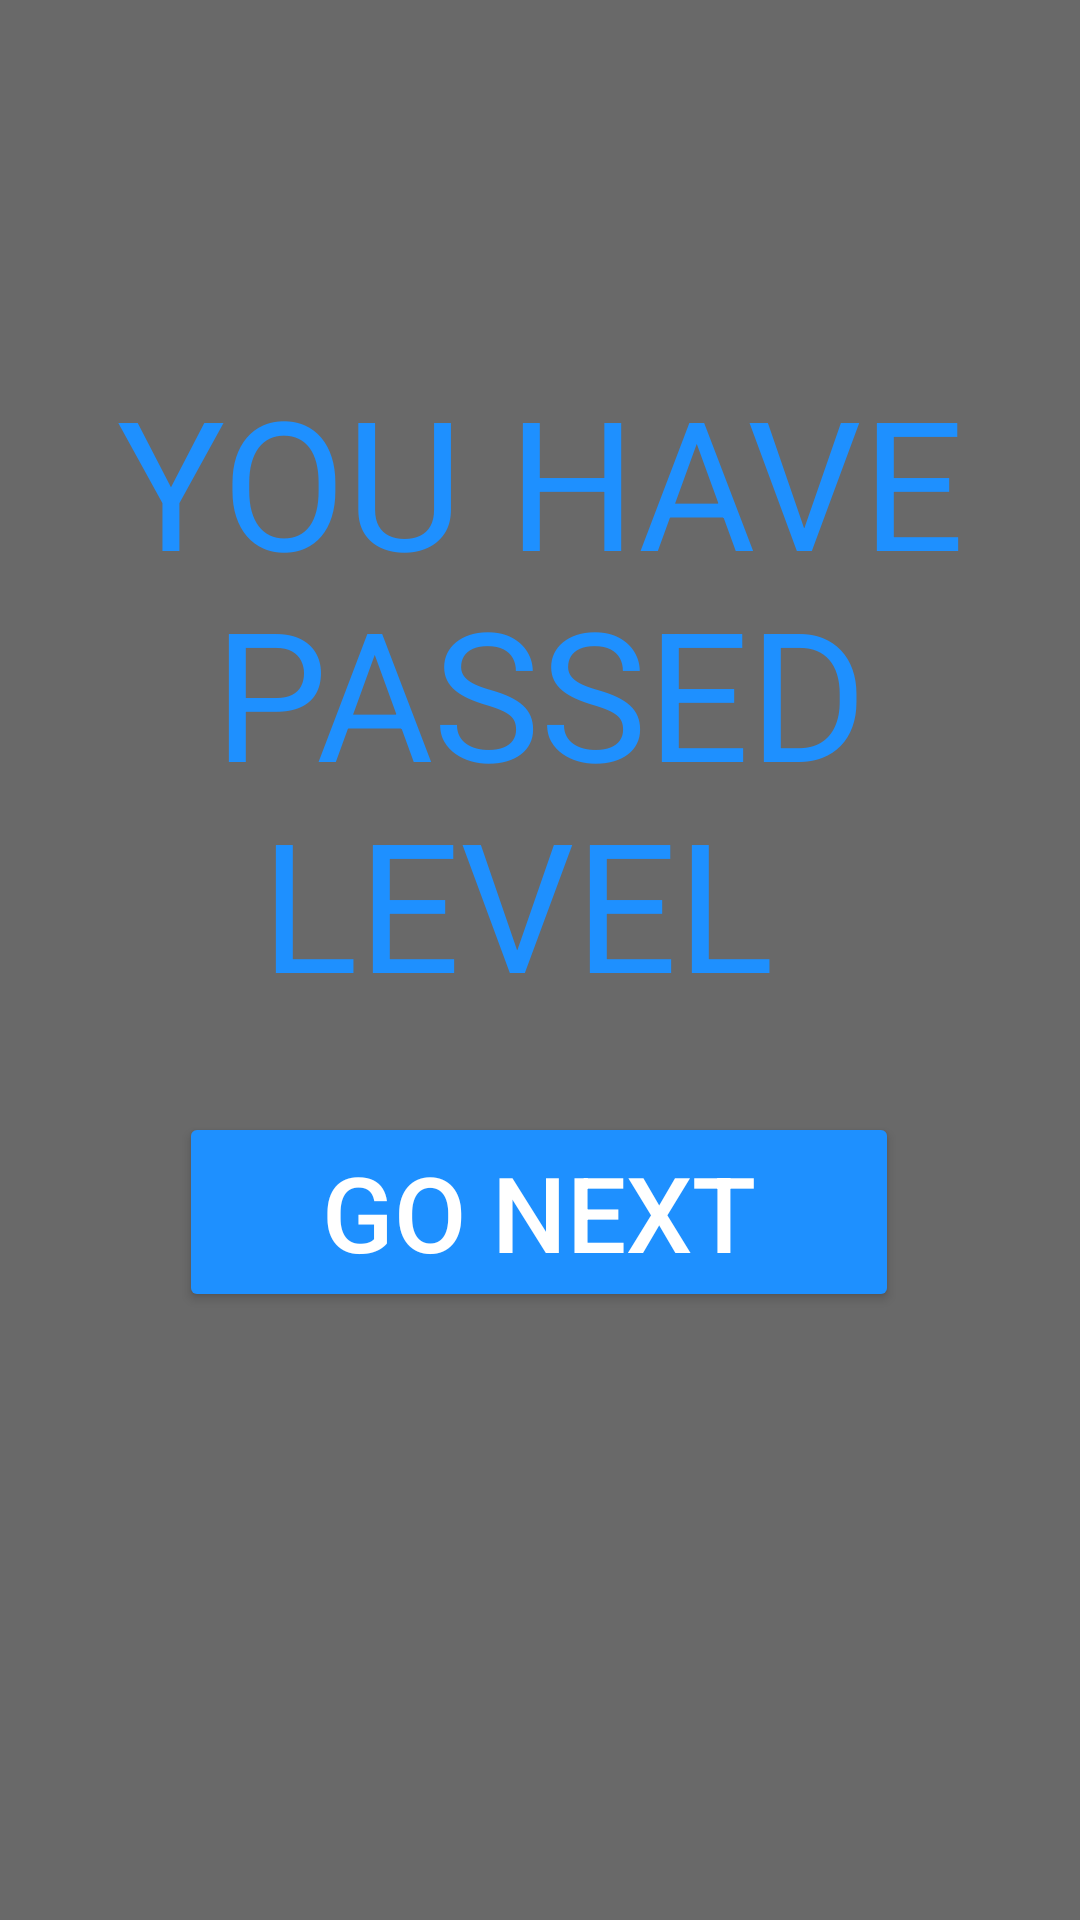

Here is an Android app screen rendered from its layout file. Give the layout XML and the strings, colors and styles it references.
<!-- AndroidManifest.xml: application theme Theme.EmojiIceAge -->
<!-- res/layout/win_level.xml -->
<?xml version="1.0" encoding="utf-8"?>
<androidx.constraintlayout.widget.ConstraintLayout xmlns:android="http://schemas.android.com/apk/res/android"
    xmlns:app="http://schemas.android.com/apk/res-auto"
    xmlns:tools="http://schemas.android.com/tools"
    android:layout_width="match_parent"
    android:layout_height="match_parent"
    android:background="#696969"
    android:screenOrientation="portrait">

    <TextView
        android:id="@+id/textViewWinLevel"
        android:layout_width="match_parent"
        android:layout_height="wrap_content"
        android:gravity="center"
        android:layout_marginTop="120dp"
        android:text="YOU HAVE PASSED LEVEL "
        android:textColor="#1E90FF"
        android:textSize="60sp"
        app:layout_constraintTop_toTopOf="parent" />

    <Button
        android:id="@+id/buttonWinLevel"
        android:layout_width="240dp"
        android:layout_height="wrap_content"
        android:layout_marginTop="18dp"
        android:backgroundTint="#1E90FF"
        android:text="Go next"
        android:textColor="#FFFFFF"
        android:textSize="35sp"
        app:layout_constraintEnd_toEndOf="parent"
        app:layout_constraintHorizontal_bias="0.496"
        app:layout_constraintStart_toStartOf="parent"
        app:layout_constraintTop_toBottomOf="@+id/imageView3" />

    <ImageView
        android:id="@+id/imageView3"
        android:layout_width="wrap_content"
        android:layout_height="wrap_content"
        android:layout_marginTop="12dp"
        app:layout_constraintEnd_toEndOf="parent"
        app:layout_constraintHorizontal_bias="0.498"
        app:layout_constraintStart_toStartOf="parent"
        app:layout_constraintTop_toBottomOf="@+id/textViewWinLevel"
        app:srcCompat="@drawable/loveem" />
</androidx.constraintlayout.widget.ConstraintLayout>
<!-- resources referenced by this layout -->
<resources>
  <style name="Theme.EmojiIceAge" parent="Base.Theme.EmojiIceAge" />
  <style name="Base.Theme.EmojiIceAge" parent="Theme.Material3.DayNight.NoActionBar">
          
          
      </style>
</resources>
